Run: headless pygame with SDL's dummy video driver; simulated clock (each Clock.tick advances the game by its frame time, no real sleeping); random seed 0; keys injected as events and as key.get_pressed() state; no mouse input.
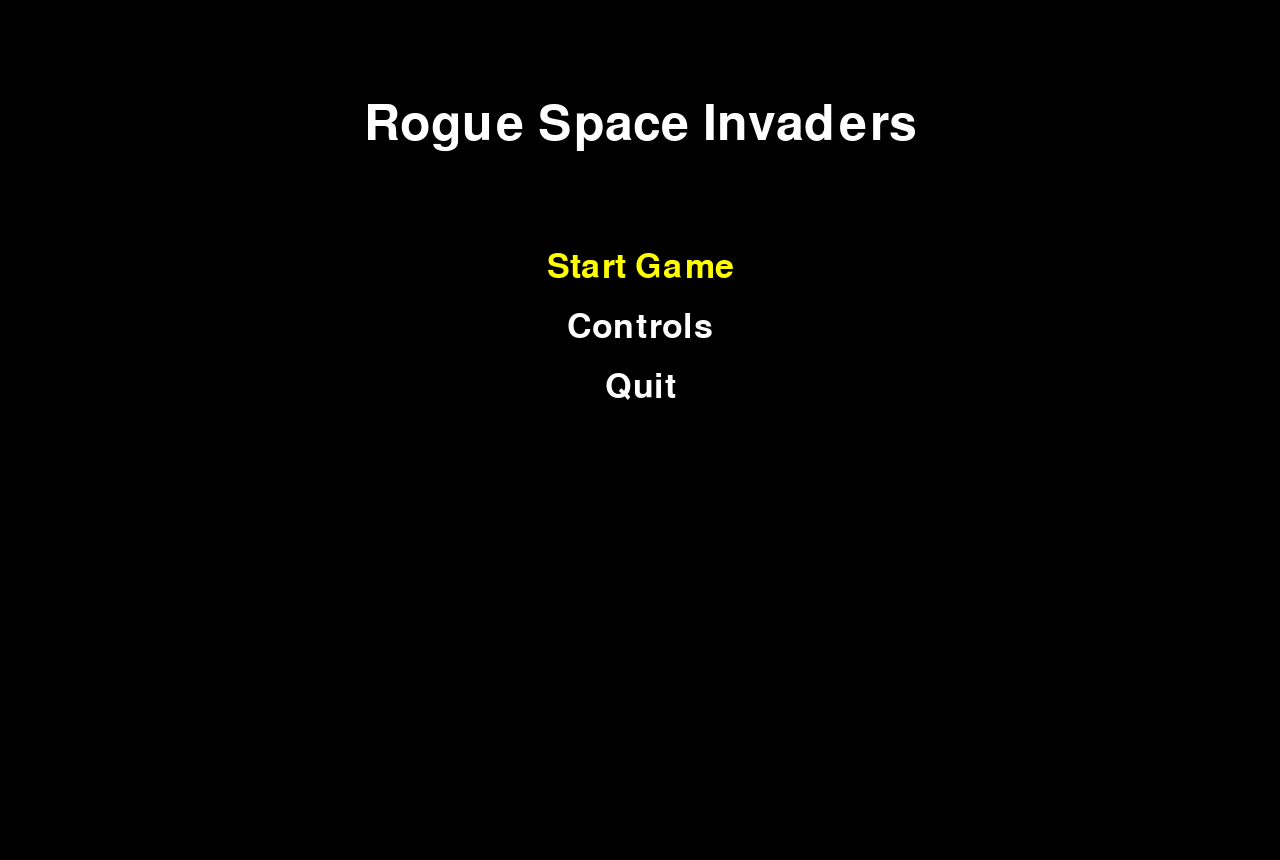
Frame 1 of 4 · flips 1–60 · no input
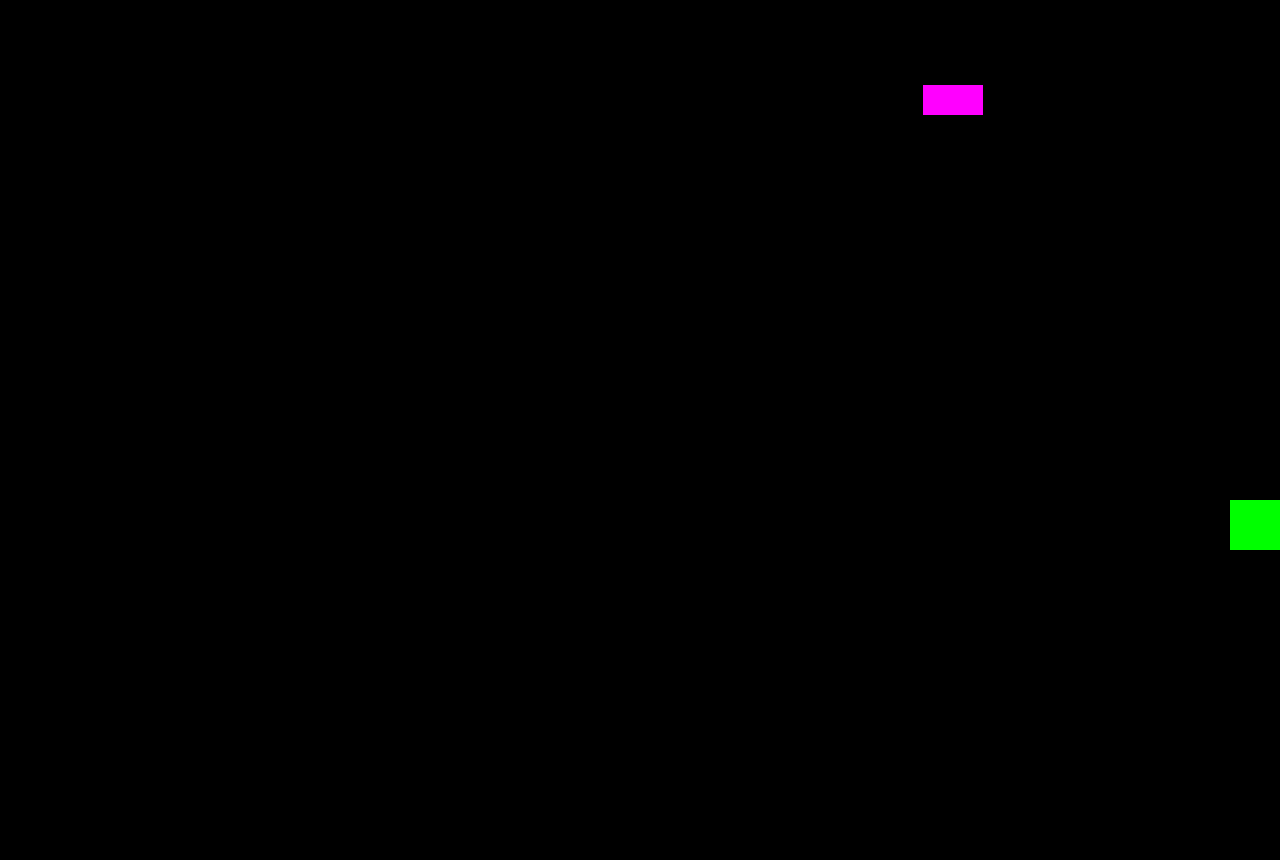
Frame 2 of 4 · flips 61–180 · tapped SPACE, RETURN · held RIGHT (→), D
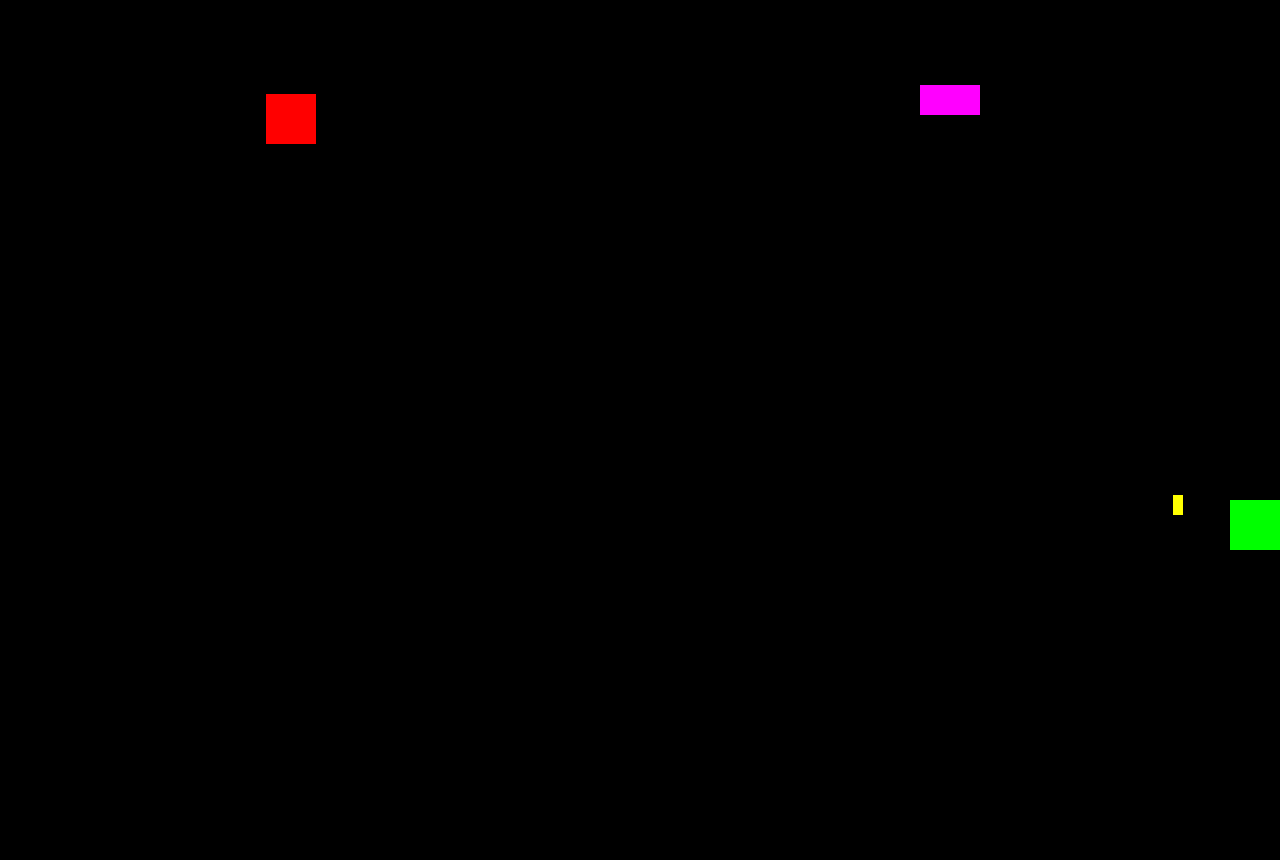
Frame 3 of 4 · flips 181–300 · held DOWN (↓), S
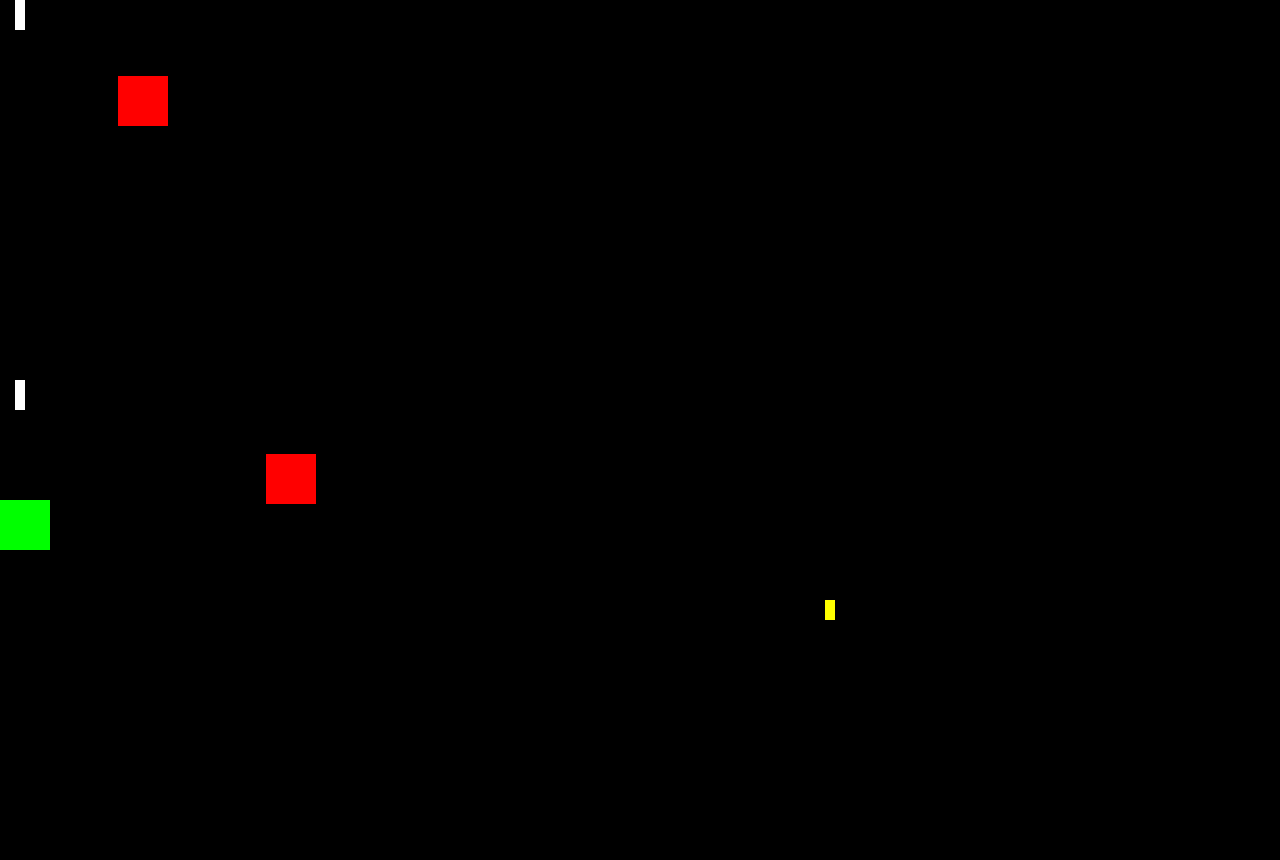
Frame 4 of 4 · flips 301–420 · held LEFT (←), A, UP (↑), W

The pygame program that drew these frames:

import pygame
import random

pygame.init()

SCREEN_WIDTH = 1280
SCREEN_HEIGHT = 860
screen = pygame.display.set_mode((SCREEN_WIDTH, SCREEN_HEIGHT))
pygame.display.set_caption("Rogue Space Invaders")
clock = pygame.time.Clock()
font = pygame.font.Font(None, 74)
smallFont = pygame.font.Font(None, 50)


#Player code
playerHP = 5
playerSPD = 15
player = pygame.Rect((300, 500, 50, 50))

#Bullet code
bullet = []
bulletATK = 1
bulletSPD = 20
bulletWidth = 10
bulletHeight = 30
shotDelay = 300
lastShotTime = 0

#Charged Shot code
chargedShot = []
chargedShotATK = bulletATK * 2
chargedShotSPD = 30
charging = False
chargingStart = 0
maxChargeTime = 2000
class Bullet:
    def __init__(self, x, y, width, height, speed, damage, color):
        self.rect = pygame.Rect(x, y, width, height)
        self.speed = speed
        self.damage = damage
        self.color = color
    def update(self):
        self.rect.y -= self.speed
    def draw(self, screen):
        pygame.draw.rect(screen, self.color, self.rect)


#Enemy code
enemies = []
enemyBullets = []
enemyHP = 1
enemySPD = 3
enemyDelay = 1000
enemySpawnDelay = 2000
lastSpawnTime = 0
lastEnemyShotTime = 0
class Enemy:
    def __init__(self, x, y, width = 50, height = 50, speed = enemySPD, color = (255,0,0)):
        self.rect = pygame.Rect(x, y, width, height)
        self.speed = speed
        self.color = color
        self.health = enemyHP
    def update(self):
        self.rect.y += self.speed
    def draw(self, screen):
        pygame.draw.rect(screen, self.color, self.rect)
class Shooter(Enemy):
    def __init__(self, x, y, width = 60 , height = 30, speed = enemySPD + 2):
        super().__init__(x, y, width, height, speed, color = (255,0,255))
        self.patrolY = 100 + random.randint(-20, 20)
        self.movingDown = True
        self.direction = 1 #-1 = Left/1 = Right
        self.cooldown = enemyDelay
        self.lastShot = lastEnemyShotTime
    def update(self, currentTime, enemyBullets, player):
        #Has the shooter move into position
        if self.movingDown:
            self.rect.y += self.speed
            if self.rect.y >= self.patrolY:
                self.movingDown = False
        #Once in position patrol their Y
        else:
            self.rect.x += self.speed * self.direction
            if self.rect.right >= SCREEN_WIDTH:
                self.rect.right = SCREEN_WIDTH
                self.direction = -1
            elif self.rect.left <=0:
                self.rect.left = 0
                self.direction = 1
            #Only shoots when the player is near enough with some variance
            if player and abs(self.rect.centerx - player.centerx) < 100 + random.randint(-90,0):
                if currentTime - self.lastShot >= self.cooldown:
                    bullet = pygame.Rect(self.rect.centerx - 5, self.rect.bottom, 10, 20)
                    enemyBullets.append(bullet)
                    self.lastShot = currentTime


#Game States: MainMenu Gameplay, Controls, Pause, Map
state = "MainMenu"  #Where the game starts
selectedOption = 0
menu_options = ["Start Game", "Controls", "Quit"]

def drawMainMenu(selected):
    screen.fill((0,0,0))

    #Title Screen
    title = font.render("Rogue Space Invaders", True, (255,255,255))
    screen.blit(title, (SCREEN_WIDTH // 2 - title.get_width() // 2, 100))

    #Options
    for i, option in enumerate(menu_options):
        color = (255, 255, 0) if i == selected else (255, 255, 255)
        text = smallFont.render(option, True, color)
        screen.blit(text, (SCREEN_WIDTH // 2 - text.get_width() // 2, 250 + i * 60))

#def drawControls():

#def drawPause():

def gameplay():
    global lastShotTime
    global lastSpawnTime
    global charging
    global chargingStart
    global maxChargeTime
    key = pygame.key.get_pressed()
    global currentTime 
    currentTime = pygame.time.get_ticks()

    #Movement for player
    if key[pygame.K_LCTRL] and key[pygame.K_a] and player.left > 0:
        player.x -= playerSPD / 2
    elif key[pygame.K_LCTRL] and key[pygame.K_d] and player.right > 0:
        player.x += playerSPD / 2
    elif key[pygame.K_a] and player.left > 0:
        player.x -= playerSPD
    elif key[pygame.K_d] and player.right < SCREEN_WIDTH:
        player.x += playerSPD
        
    
    #Action for shooting
    #Charged Shot
    if key[pygame.K_w] and key[pygame.K_LSHIFT] and currentTime - lastShotTime >= shotDelay:
        if not charging:
            charging = True
            chargingStart = currentTime
    elif charging and (not key[pygame.K_w] or not key[pygame.K_LSHIFT]):
        charging = False 
        chargeDuration = currentTime - chargingStart
        fullyCharged = chargeDuration >= maxChargeTime
        chargedShotX = player.centerx - bulletWidth
        chargedShotY = player.top
        if fullyCharged:
            bullet.append(Bullet(chargedShotX, chargedShotY, bulletWidth, bulletHeight, chargedShotSPD, chargedShotATK, color=(235, 180, 52)))
            lastShotTime = currentTime
    #Normal shot
    elif key[pygame.K_w] and currentTime - lastShotTime >= shotDelay and not key[pygame.K_LSHIFT]:
        bulletX = player.centerx - bulletWidth
        bulletY = player.top
        bullet.append(Bullet(bulletX, bulletY, bulletWidth, bulletHeight, bulletSPD, bulletATK, color=(255,255,255)))
        lastShotTime = currentTime
    
    #Update bullets
    for shot in bullet[:]:
            shot.update()
            if shot.rect.bottom < 0:
                bullet.remove(shot)

    #Update enemies
    for enemy in enemies[:]:
        if isinstance(enemy, Shooter):
            enemy.update(currentTime, enemyBullets, player)
        else:
            enemy.update()

        if enemy.rect.top > SCREEN_HEIGHT:
            enemy.rect.y = -50
            enemy.rect.x = random.randint(0, SCREEN_WIDTH - enemy.rect.width)

    #Enemy gets hit by a bullet
    for enemy in enemies[:]:
        for shot in bullet[:]:
            if enemy.rect.colliderect(shot.rect):
                enemy.health -= shot.damage
                bullet.remove(shot)
                if enemy.health <= 0:
                    enemies.remove(enemy)
                break

    #Draws the player, bullets, enemies, and their bullets
    screen.fill((0,0,0))
    pygame.draw.rect(screen, (0, 255, 0), player)
    for shot in bullet:
        shot.draw(screen)
    for enemy in enemies:
        enemy.draw(screen)
    for enemyBull in enemyBullets[:]:
        enemyBull.y += 5
        if enemyBull.top > SCREEN_HEIGHT:
            enemyBullets.remove(enemyBull)
        else:
            pygame.draw.rect(screen, (255, 255, 0), enemyBull)

    #Enemy spawning & which type
    if currentTime - lastSpawnTime > enemySpawnDelay:
        enemyX = random.randint(0, SCREEN_WIDTH - 50)
        enemyType = random.choice(["Basic", "Shooter"])    #add other enemies here

        if enemyType == "Basic":
            #The -50 for the Y makes it so the enemy spawns offscreen before being shown.
            enemies.append(Enemy(enemyX, -50))
        elif enemyType == "Shooter":
            enemies.append(Shooter(enemyX, -50))
        
        lastSpawnTime = currentTime

#def drawMap():


#--Main Loop--#
run = True
selectedOption = 0

while run:
    dt = clock.tick(60)
    for event in pygame.event.get():
        if event.type == pygame.QUIT:
            run = False
        if state == "MainMenu":
            if event.type == pygame.KEYDOWN:
                if event.key == pygame.K_w:
                    selectedOption = (selectedOption - 1) % len(menu_options)
                elif event.key == pygame.K_s:
                    selectedOption = (selectedOption + 1) % len(menu_options)
                elif event.key == pygame.K_RETURN:
                    if selectedOption == 0:
                        state = "Gameplay"
                    elif selectedOption == 1:
                        state = "Controls"
                    elif selectedOption == 2:
                        run = False
            elif state == "Gameplay":
                if event.type == pygame.KEYDOWN and event.key == pygame.K_ESCAPE:
                    state = "Pause"
    if state == "MainMenu":
        drawMainMenu(selectedOption)
    elif state == "Gameplay":
        gameplay()

    if charging:
        chargeDuration = currentTime - chargingStart
        progress = min(chargeDuration / maxChargeTime, 1.0)

        barWidth = player.width
        barHeight = 8
        barX = player.x
        barY = player.bottom + 10

        pygame.draw.rect(screen, (80, 80, 80), (barX, barY, barWidth, barHeight))
        pygame.draw.rect(screen, (0, 200, 255), (barX, barY, int(barWidth * progress), barHeight))
    
    pygame.display.update()

pygame.quit()
